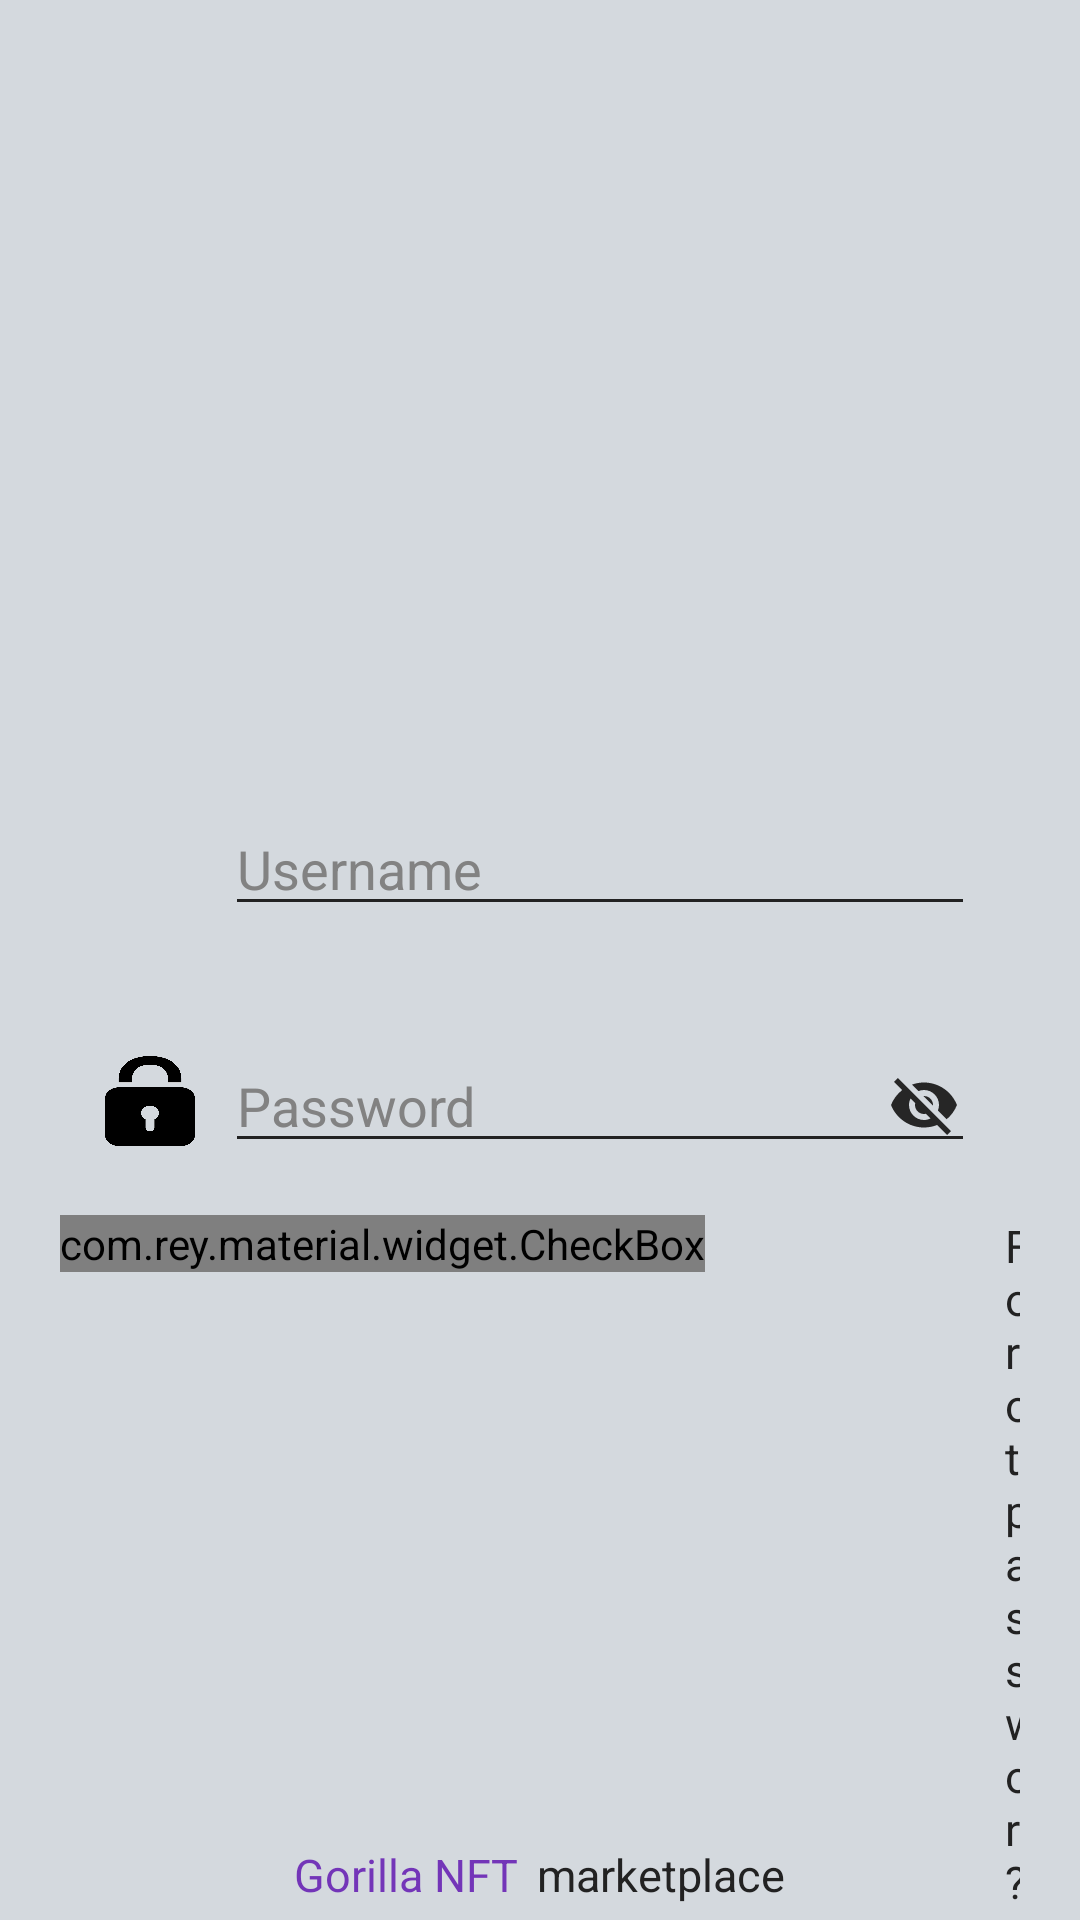

Produce the Android XML layout that renders to this screen, including the resource entries it uses.
<!-- AndroidManifest.xml: application theme Theme.Gorilla_NFT_app -->
<!-- res/layout/activity_main.xml -->
<?xml version="1.0" encoding="utf-8"?>
<RelativeLayout xmlns:android="http://schemas.android.com/apk/res/android"
    xmlns:app="http://schemas.android.com/apk/res-auto"
    xmlns:tools="http://schemas.android.com/tools"
    android:layout_width="match_parent"
    android:layout_height="match_parent"
    tools:context=".MainActivity"
    android:background="@color/bg_light_grey"
    >


    <ImageView
        android:layout_width="360dp"
        android:layout_height="155dp"
        android:layout_alignParentStart="true"
        android:layout_alignParentTop="true"
        android:layout_alignParentEnd="true"
        android:layout_alignParentBottom="true"
        android:layout_marginStart="25dp"
        android:layout_marginTop="45dp"
        android:layout_marginEnd="25dp"
        android:layout_marginBottom="533dp"
        app:srcCompat="@drawable/logo_text_horiz" />

    <LinearLayout
        android:id="@+id/app__main_email_login_layout"
        android:layout_width="match_parent"
        android:layout_height="54dp"
        android:layout_marginTop="261dp"
        android:orientation="horizontal"
        android:gravity="center"
        android:paddingStart="35dp"
        android:paddingEnd="35dp">

        <ImageView
            android:layout_width="30dp"
            android:layout_height="30dp"
            android:background="@drawable/user_login_icon"
            android:layout_marginEnd="10dp"/>

        <androidx.appcompat.widget.AppCompatEditText
            android:id="@+id/app__main_login_user_input"
            android:layout_width="match_parent"
            android:layout_height="wrap_content"
            android:hint="Username"
            android:textColorHint="@color/hint_text"
            app:backgroundTint="@color/almost_black_text"
            android:paddingEnd="5dp"
            android:inputType="text"
            android:maxLines="1"
            android:textCursorDrawable="@drawable/text_cursor"
            android:textColor="@color/almost_black_text"
            />

    </LinearLayout>

    <LinearLayout
        android:id="@+id/app__main_password_login_layout"
        android:layout_width="match_parent"
        android:layout_height="54dp"
        android:layout_below="@+id/app__main_email_login_layout"
        android:layout_marginTop="25dp"
        android:gravity="center"
        android:orientation="horizontal"
        android:paddingStart="35dp"
        android:paddingEnd="35dp">

        <ImageView
            android:layout_width="30dp"
            android:layout_height="30dp"
            android:layout_marginEnd="10dp"
            android:background="@drawable/password_login_icon" />

        <androidx.appcompat.widget.AppCompatEditText
            android:id="@+id/app__main_login_password_input"
            android:layout_width="match_parent"
            android:layout_height="wrap_content"
            android:hint="@string/password"
            android:inputType="text"
            android:maxLines="1"
            android:paddingEnd="5dp"
            android:textColorHint="@color/hint_text"
            app:backgroundTint="@color/almost_black_text"
            android:drawableRight="@drawable/icon_visible_off"
            android:longClickable="false"
            android:textCursorDrawable="@drawable/text_cursor"
            android:textColor="@color/almost_black_text"/>
    </LinearLayout>

    <LinearLayout
        android:id="@+id/app__main_remember_forgot_ll"
        android:layout_width="353dp"
        android:layout_height="wrap_content"
        android:layout_below="@+id/app__main_password_login_layout"
        android:layout_alignParentStart="true"
        android:layout_alignParentEnd="true"
        android:layout_marginStart="20dp"
        android:layout_marginTop="11dp"
        android:layout_marginEnd="20dp"
        android:orientation="horizontal">

        <com.rey.material.widget.CheckBox
            android:id="@+id/app__main_checkbox_remember_me"
            style="@style/Material.Drawable.CheckBox"
            android:layout_width="wrap_content"
            android:layout_height="wrap_content"
            android:gravity="center_vertical"
            android:text="Remember me"
            android:textColor="@color/almost_black_text"
            android:textSize="15sp"
            app:cbd_strokeColor="@color/almost_black_text"
            app:cbd_tickColor="@color/logo_purple" />

        <TextView
            android:id="@+id/app__main_login_forgot_password_link"
            android:layout_width="wrap_content"
            android:layout_height="wrap_content"
            android:layout_marginLeft="100dp"
            android:text="Forgot password?"
            android:textColor="@color/almost_black_text"
            android:textSize="15sp" />

    </LinearLayout>

    <Button
        android:id="@+id/app__main_login_btn"
        android:layout_width="match_parent"
        android:layout_height="50dp"
        android:layout_below="@+id/app__main_remember_forgot_ll"
        android:layout_marginTop="10dp"
        android:layout_marginStart="30dp"
        android:layout_marginEnd="30dp"
        android:background="@drawable/login_signup_btn"
        android:text="@string/login"
        android:textAllCaps="true"
        android:textColor="@color/white"
        android:textSize="22sp"
        android:textStyle="bold"
        android:letterSpacing="0.2"
        android:focusableInTouchMode="true"
        />

    <TextView
        android:id="@+id/app__main_text_nothaveaccount"
        android:layout_width="match_parent"
        android:layout_height="wrap_content"
        android:layout_below="@+id/app__main_login_btn"
        android:layout_alignParentStart="true"
        android:layout_alignParentEnd="true"
        android:layout_marginStart="17dp"
        android:layout_marginTop="69dp"
        android:layout_marginEnd="17dp"
        android:text="@string/don_t_you_have_an_account_yet"
        android:textAlignment="center"
        android:textColor="@color/almost_black_text"
        android:textSize="15sp"/>

    <Button
        android:id="@+id/app__main_signup_btn"
        android:layout_width="match_parent"
        android:layout_height="50dp"
        android:layout_below="@+id/app__main_text_nothaveaccount"
        android:layout_marginTop="10dp"
        android:layout_marginStart="30dp"
        android:layout_marginEnd="30dp"
        android:background="@drawable/login_signup_btn"
        android:text="SIGN UP"
        android:textAllCaps="true"
        android:textColor="@color/white"
        android:textSize="22sp"
        android:textStyle="bold"
        android:letterSpacing="0.2"
        android:focusableInTouchMode="true"
        />

    <TextView
        android:layout_width="wrap_content"
        android:layout_height="wrap_content"
        android:layout_marginEnd="3dp"
        android:text="I am not an admin"
        android:layout_above="@+id/app__main_check_admin_ll"
        android:layout_marginBottom="20dp"
        android:layout_marginStart="30dp"
        android:textColor="@color/almost_black_text"
        android:visibility="invisible"
        android:textSize="15sp" />

    <LinearLayout
        android:id="@+id/app__main_check_admin_ll"
        android:layout_width="353dp"
        android:layout_height="wrap_content"
        android:layout_alignParentStart="true"
        android:layout_alignParentEnd="true"
        android:layout_alignParentBottom="true"
        android:layout_marginStart="20dp"
        android:layout_marginEnd="20dp"
        android:layout_marginBottom="5dp"
        android:gravity="center"
        android:orientation="horizontal">

        <LinearLayout
            android:id="@+id/app__main_landing_page_link"
            android:layout_width="wrap_content"
            android:layout_height="wrap_content"
            android:gravity="center"
            android:orientation="horizontal">
            <TextView
                android:layout_width="wrap_content"
                android:layout_height="wrap_content"
                android:layout_marginEnd="3dp"
                android:text="Gorilla NFT"
                android:textColor="@color/logo_purple"
                android:textSize="15sp" />

            <TextView
                android:layout_width="wrap_content"
                android:layout_height="wrap_content"
                android:layout_marginStart="3dp"
                android:text="marketplace"
                android:textColor="@color/almost_black_text"
                android:textSize="15sp" />
        </LinearLayout>


    </LinearLayout>



</RelativeLayout>
<!-- resources referenced by this layout -->
<resources>
  <color name="almost_black_text">#222222</color>
  <color name="bg_light_grey">#D4D9DE</color>
  <color name="hint_text">#828282</color>
  <color name="logo_purple">#7335B8</color>
  <color name="white">#FFFFFFFF</color>
  <!-- drawable icon_visible_off (drawable) -->
  <vector android:height="24dp" android:tint="#262626"
      android:viewportHeight="24" android:viewportWidth="24"
      android:width="24dp" xmlns:android="http://schemas.android.com/apk/res/android">
      <path android:fillColor="@android:color/white" android:pathData="M12,7c2.76,0 5,2.24 5,5 0,0.65 -0.13,1.26 -0.36,1.83l2.92,2.92c1.51,-1.26 2.7,-2.89 3.43,-4.75 -1.73,-4.39 -6,-7.5 -11,-7.5 -1.4,0 -2.74,0.25 -3.98,0.7l2.16,2.16C10.74,7.13 11.35,7 12,7zM2,4.27l2.28,2.28 0.46,0.46C3.08,8.3 1.78,10.02 1,12c1.73,4.39 6,7.5 11,7.5 1.55,0 3.03,-0.3 4.38,-0.84l0.42,0.42L19.73,22 21,20.73 3.27,3 2,4.27zM7.53,9.8l1.55,1.55c-0.05,0.21 -0.08,0.43 -0.08,0.65 0,1.66 1.34,3 3,3 0.22,0 0.44,-0.03 0.65,-0.08l1.55,1.55c-0.67,0.33 -1.41,0.53 -2.2,0.53 -2.76,0 -5,-2.24 -5,-5 0,-0.79 0.2,-1.53 0.53,-2.2zM11.84,9.02l3.15,3.15 0.02,-0.16c0,-1.66 -1.34,-3 -3,-3l-0.17,0.01z"/>
  </vector>
  <!-- drawable login_signup_btn (drawable) -->
  <?xml version="1.0" encoding="utf-8"?>
  <shape xmlns:android="http://schemas.android.com/apk/res/android">
  
      <solid
          android:color="@color/almost_black_text"
          ></solid>
      <corners
          android:radius="10dp"
          ></corners>
  </shape>
  <!-- drawable logo_text_horiz: png bitmap (drawable, 54742 bytes) -->
  <!-- drawable password_login_icon: png bitmap (drawable, 28597 bytes) -->
  <!-- drawable text_cursor (drawable) -->
  <?xml version="1.0" encoding="utf-8"?>
  <shape xmlns:android="http://schemas.android.com/apk/res/android">
      <size android:width="1dp"/>
      <solid android:color="#3C3C3C"/>
  </shape>
  <string name="don_t_you_have_an_account_yet">Don\'t you have an account yet?</string>
  <string name="login">LOGIN</string>
  <string name="password">Password</string>
  <style name="Theme.Gorilla_NFT_app" parent="Theme.AppCompat.Light.NoActionBar">
          
          <item name="colorPrimary">@color/bg_light_grey</item>
          <item name="colorPrimaryVariant">@color/bg_light_grey</item>
          <item name="colorOnPrimary">@color/white</item>
          
          <item name="colorSecondary">@color/teal_200</item>
          <item name="colorSecondaryVariant">@color/teal_700</item>
          <item name="colorOnSecondary">@color/black</item>
          
          <item name="android:statusBarColor">?attr/colorPrimaryVariant</item>
          
      </style>
  <color name="teal_200">#FF03DAC5</color>
  <color name="teal_700">#FF018786</color>
  <color name="black">#FF000000</color>
</resources>
